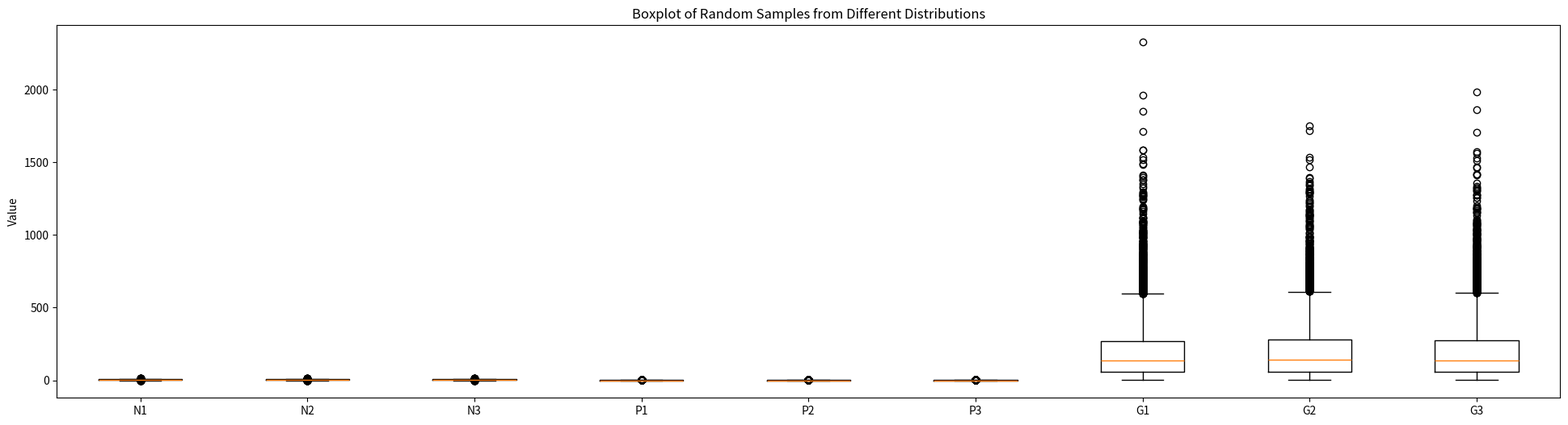
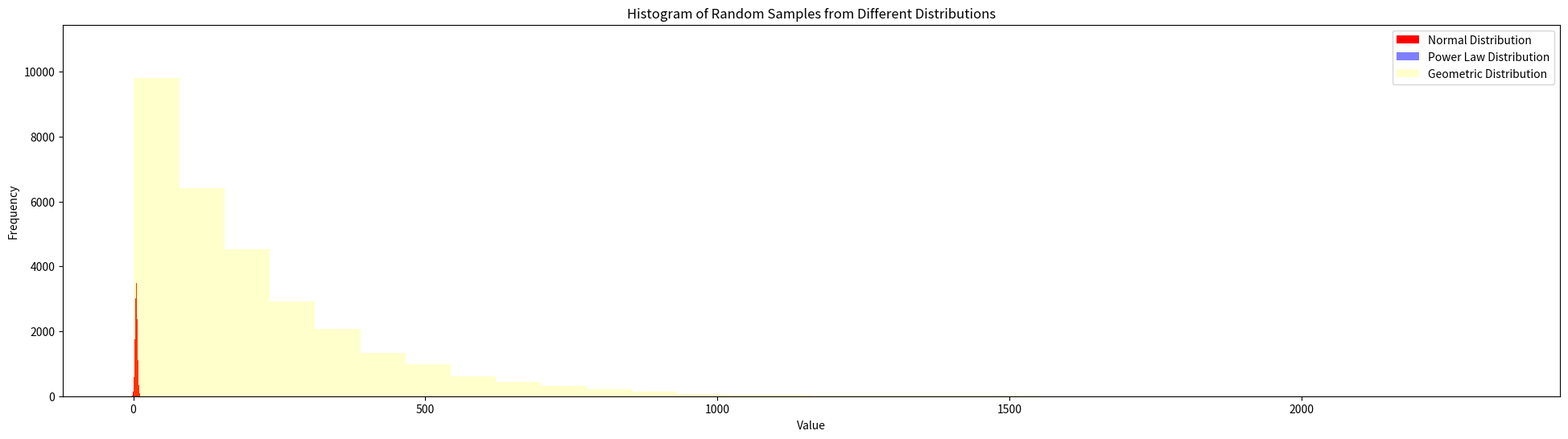
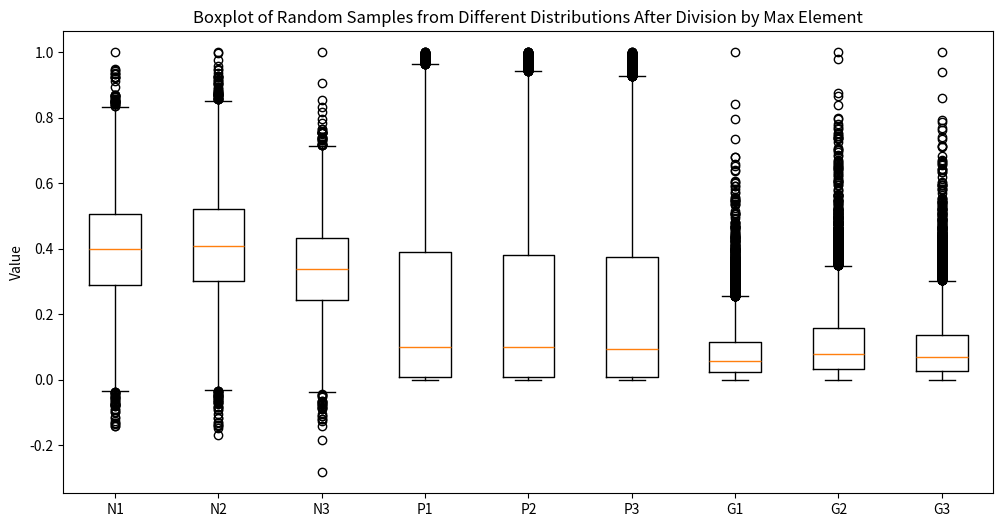
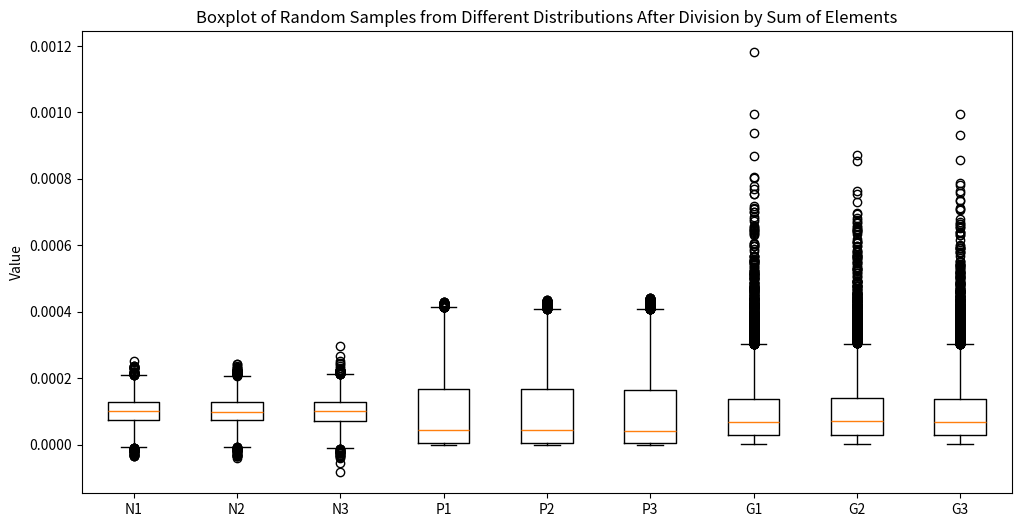
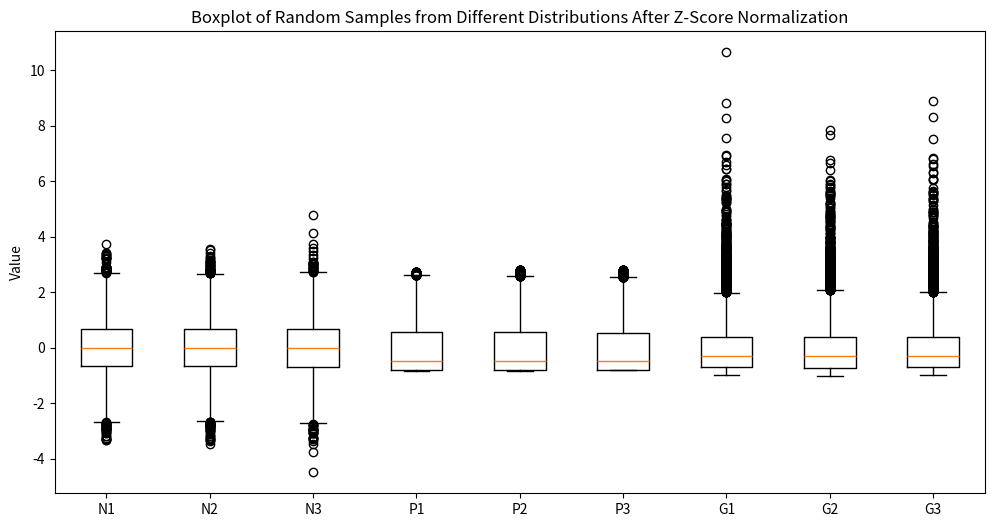
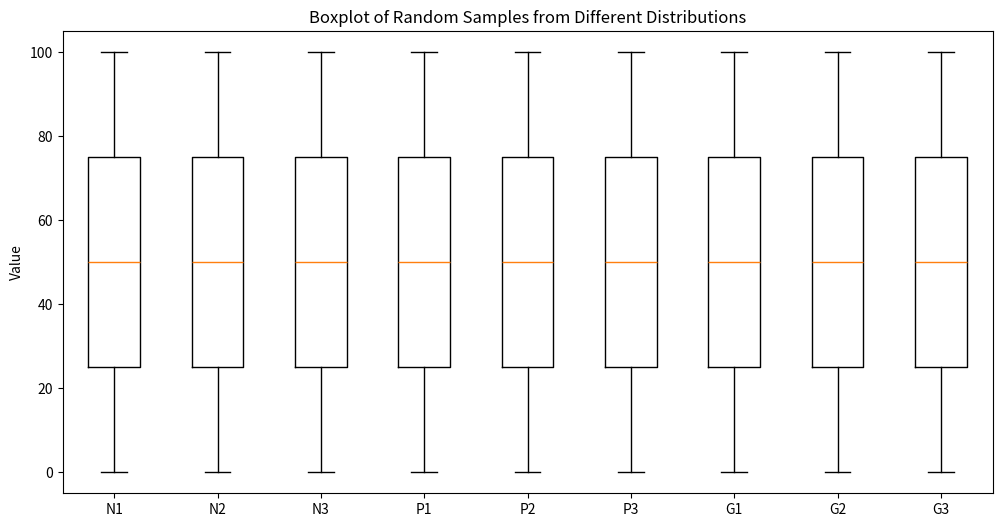
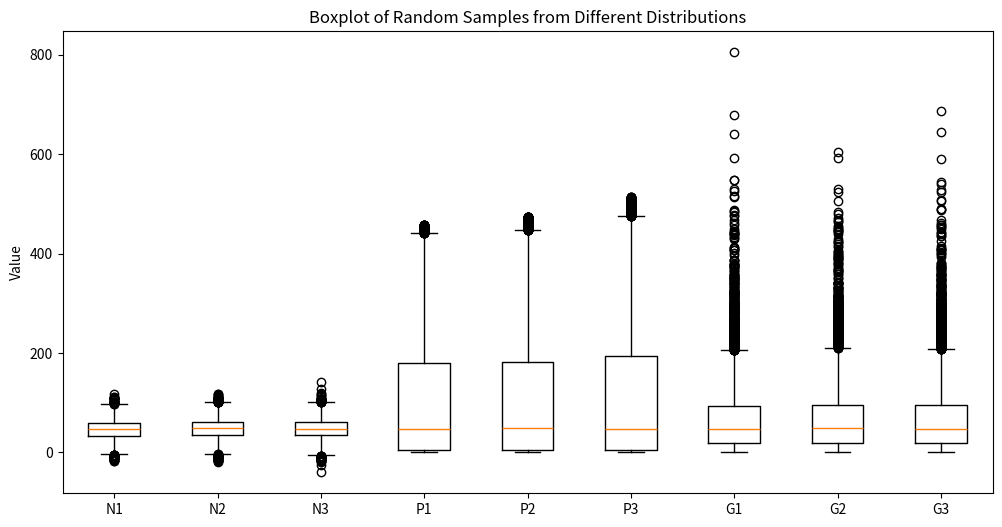
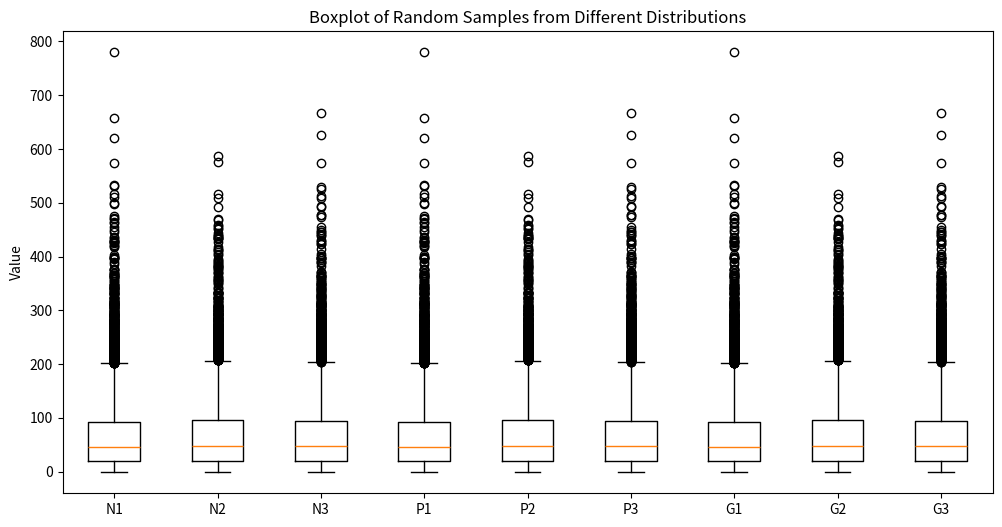
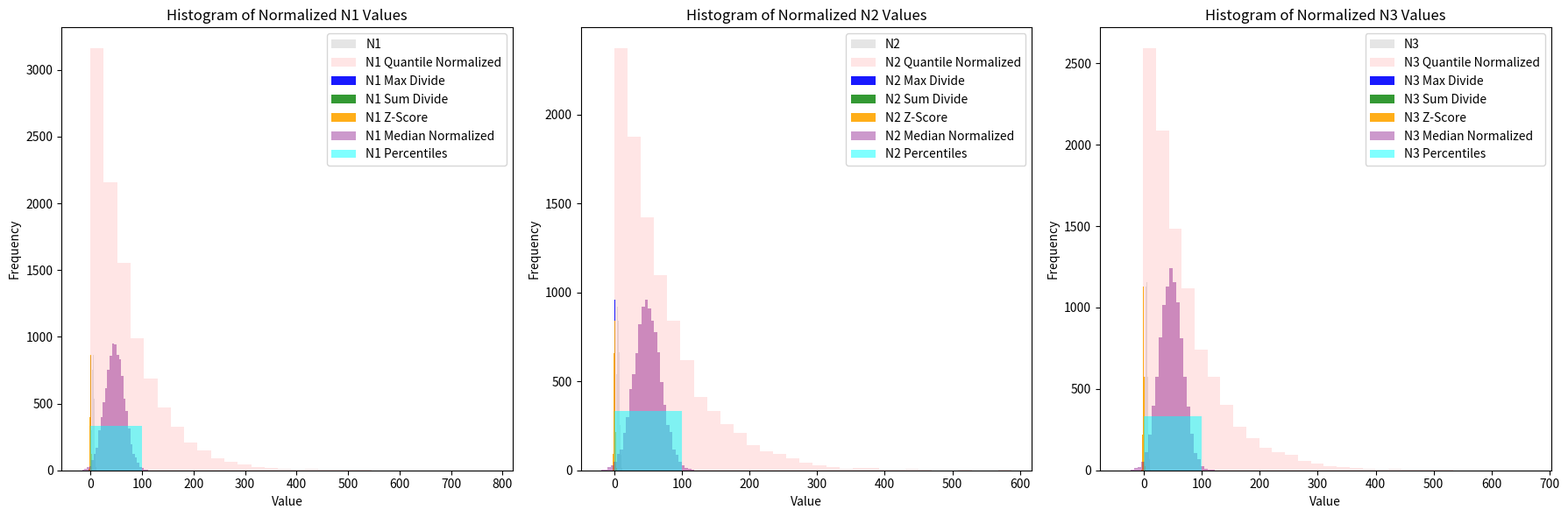
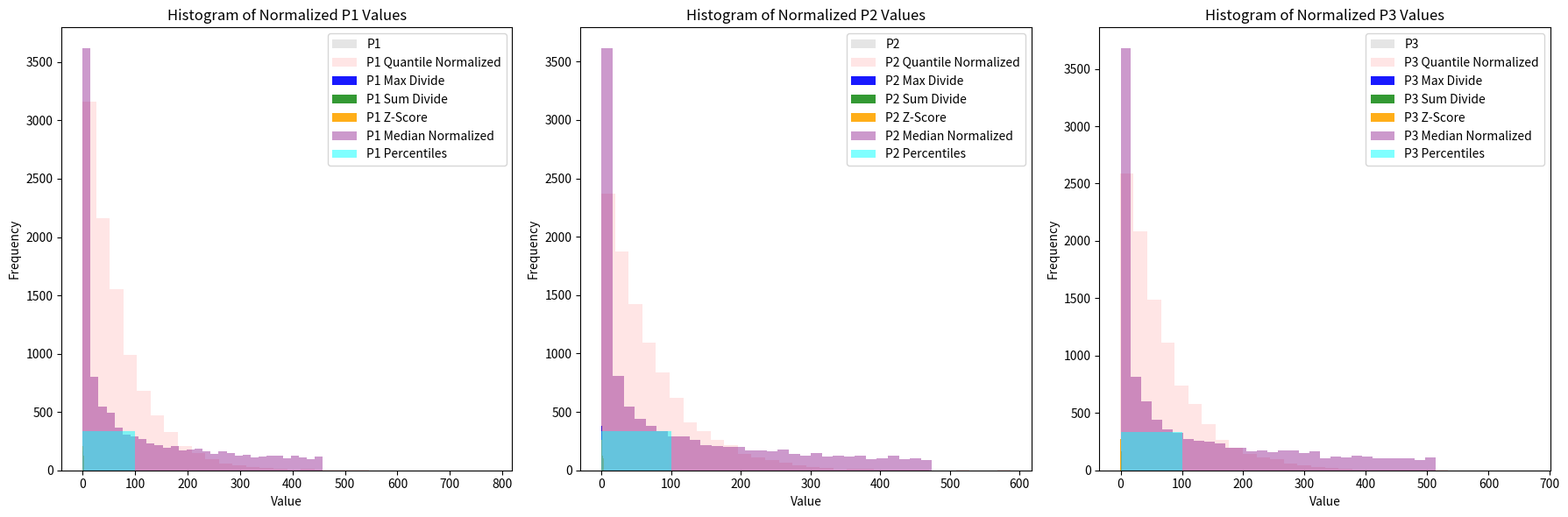
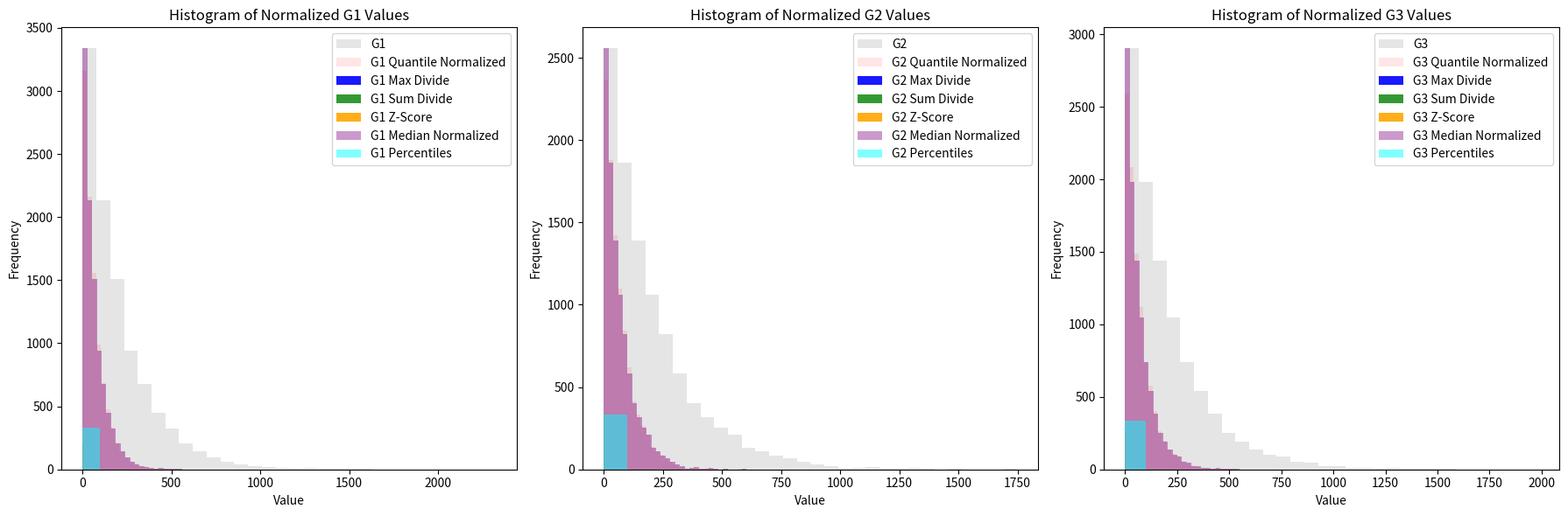
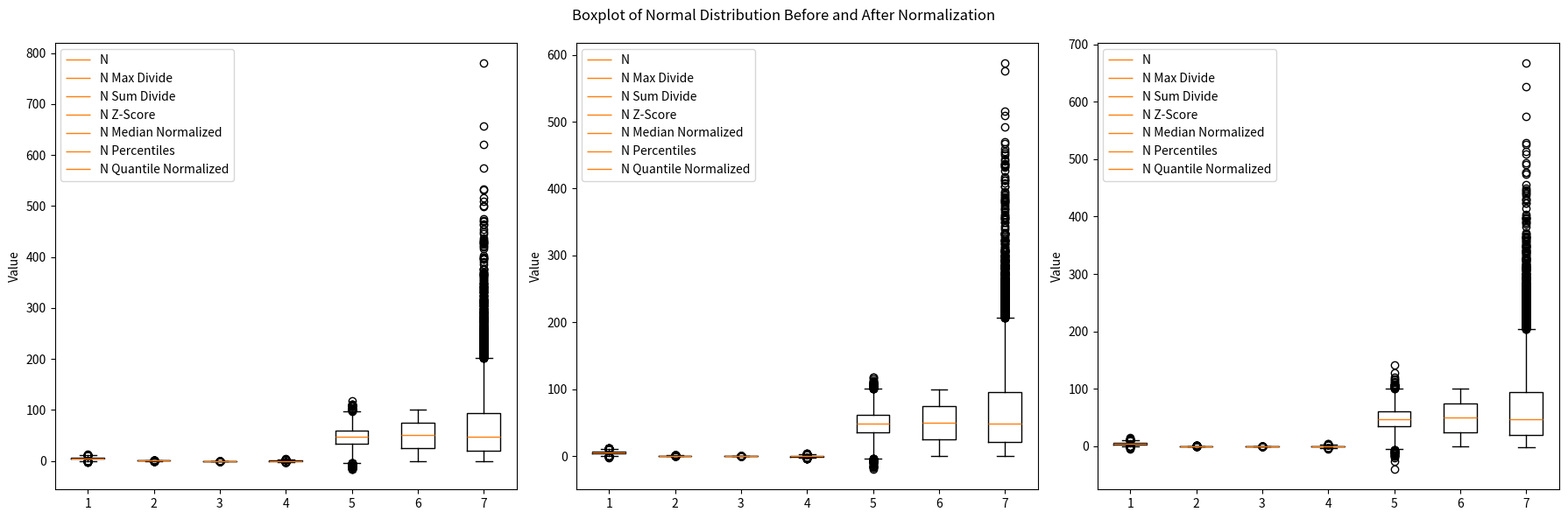
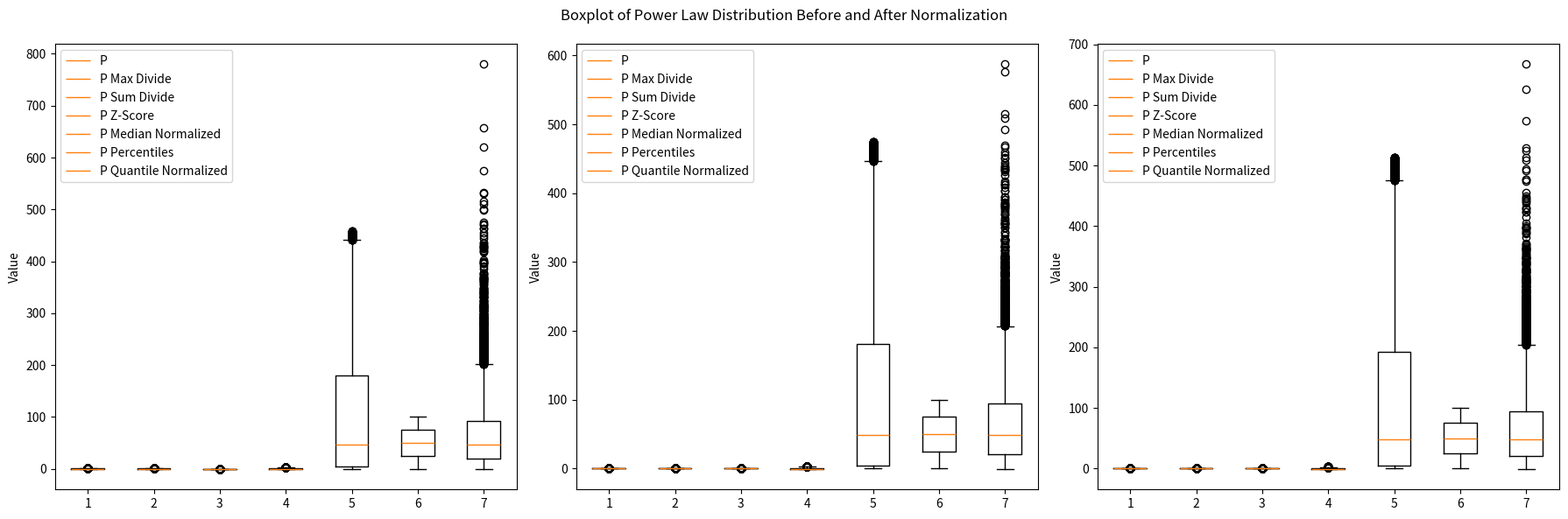
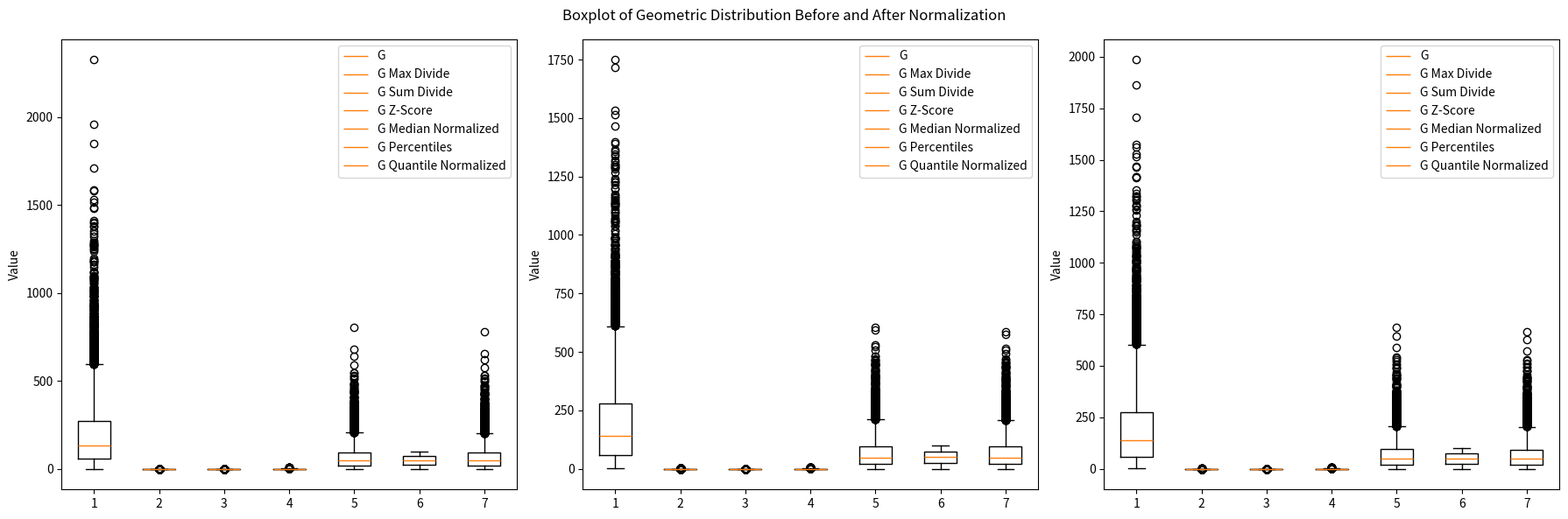

Generate these figures, in order, with matplotlib:
import numpy as np
import pandas as pd
import matplotlib.pyplot as plt

num_samples = (10000,3)
 
mean = 5
sd = 2 # Normal distribution
N = np.random.normal(loc=mean, scale=sd, size=num_samples)

a = 0.3   #ax^(-1/a)
P = np.random.power(a, size=num_samples)

p = 0.005 # Probability of success for geometric distribution
G = np.random.geometric(p=p, size=num_samples)

# Boxplot
plt.figure(figsize=(24,6))
plt.boxplot([N[:,0], N[:,1], N[:,2], P[:,0], P[:,1], P[:,2], G[:,0], G[:,1], G[:,2]],
            tick_labels=['N1', 'N2', 'N3', 'P1', 'P2', 'P3', 'G1', 'G2', 'G3'])
plt.title('Boxplot of Random Samples from Different Distributions')
plt.ylabel('Value')
plt.show()

# Histogram
plt.figure(figsize=(24,6))
plt.hist(N.flatten(), bins=30, alpha=1, label='Normal Distribution', color='red')
plt.hist(P.flatten(), bins=30, alpha=0.5, label='Power Law Distribution', color='blue')
plt.hist(G.flatten(), bins=30, alpha=0.2, label='Geometric Distribution', color='yellow')
plt.title('Histogram of Random Samples from Different Distributions')
plt.xlabel('Value')
plt.ylabel('Frequency')
plt.legend()
plt.show()


# 1. Divide By MAX

N_max = np.max(N,axis=0)
P_max = np.max(P,axis=0)
G_max = np.max(G,axis=0)

#divide by maximum value of each variable in each distribution
N_max_divide = N / N_max
P_max_divide = P / P_max
G_max_divide = G / G_max

plt.figure(figsize=(12,6))
plt.boxplot([N_max_divide[:,0], N_max_divide[:,1], N_max_divide[:,2], P_max_divide[:,0], P_max_divide[:,1], P_max_divide[:,2], G_max_divide[:,0], G_max_divide[:,1], G_max_divide[:,2]],
            tick_labels=['N1', 'N2', 'N3', 'P1', 'P2', 'P3', 'G1', 'G2', 'G3'])
plt.title('Boxplot of Random Samples from Different Distributions After Division by Max Element')
plt.ylabel('Value')
plt.show()

# 2. Divide By SUM

N_sum = np.sum(N, axis=0)
P_sum = np.sum(P, axis=0)
G_sum = np.sum(G, axis=0)

N_sum_divide = N / N_sum
P_sum_divide = P / P_sum
G_sum_divide = G / G_sum

plt.figure(figsize=(12,6))
plt.boxplot([N_sum_divide[:,0], N_sum_divide[:,1], N_sum_divide[:,2], P_sum_divide[:,0], P_sum_divide[:,1], P_sum_divide[:,2], G_sum_divide[:,0], G_sum_divide[:,1], G_sum_divide[:,2]],
            tick_labels=['N1', 'N2', 'N3', 'P1', 'P2', 'P3', 'G1', 'G2', 'G3'])
plt.title('Boxplot of Random Samples from Different Distributions After Division by Sum of Elements')
plt.ylabel('Value')
plt.show()

# 3. Standardization into z-score

#mean and standard deviation of each distribution for each variable
n_mean = np.mean(N, axis=0)
p_mean = np.mean(P, axis=0)
g_mean = np.mean(G, axis=0)

n_std = np.std(N, axis=0)
p_std = np.std(P, axis=0)
g_std = np.std(G, axis=0)

#calculate the z-score for each variable in each distribution
n_z = (N - n_mean) / n_std
p_z = (P - p_mean) / p_std
g_z = (G - g_mean) / g_std

plt.figure(figsize=(12,6))
plt.boxplot([n_z[:,0], n_z[:,1], n_z[:,2], p_z[:,0], p_z[:,1], p_z[:,2], g_z[:,0], g_z[:,1], g_z[:,2]],
            tick_labels=['N1', 'N2', 'N3', 'P1', 'P2', 'P3', 'G1', 'G2', 'G3'])
plt.title('Boxplot of Random Samples from Different Distributions After Z-Score Normalization')
plt.ylabel('Value')
plt.show()

# 4. Percentile Normalization

# Checking how argsort Works
kdkd = np.array([1,15,6,8,11])
# argsort returns the indices of the element in the sorted array
x = np.array(kdkd).argsort()
y = np.array(kdkd).argsort().argsort()
print(x,kdkd,y)

N_x_percentiles, N_y_percentiles, N_z_percentiles = [], [], []
P_x_percentiles, P_y_percentiles, P_z_percentiles = [], [], []
G_x_percentiles, G_y_percentiles, G_z_percentiles = [], [], []


originalArray = [N[:,0], N[:,1], N[:,2],
                 P[:,0], P[:,1], P[:,2],
                 G[:,0], G[:,1], G[:,2]]

percentileArrays = [N_x_percentiles, N_y_percentiles, N_z_percentiles,
                    P_x_percentiles, P_y_percentiles, P_z_percentiles,
                    G_x_percentiles, G_y_percentiles, G_z_percentiles]

n = len(N) 

for i in range(9):
    data = originalArray[i]
    ranks = data.argsort().argsort() + 1  
    percentiles = 100 * (ranks - 1) / (n - 1)
    percentileArrays[i].extend(percentiles)

plt.figure(figsize=(12,6))
plt.boxplot([N_x_percentiles, N_y_percentiles, N_z_percentiles, P_x_percentiles, P_y_percentiles, P_z_percentiles, G_x_percentiles, G_y_percentiles, G_z_percentiles],
            tick_labels=['N1', 'N2', 'N3', 'P1', 'P2', 'P3', 'G1', 'G2', 'G3'])
plt.title('Boxplot of Random Samples from Different Distributions')
plt.ylabel('Value')
plt.show()

# 5. Median Normalization

n_median = np.median(N, axis=0)
p_median = np.median(P, axis=0)
g_median = np.median(G, axis=0)

A1 = np.array([n_median[0], p_median[0], g_median[0]])
m1 = (n_median[0] + p_median[0] + g_median[0])/3
multiplier1 = m1 / A1

A2 = np.array([n_median[1], p_median[1], g_median[1]])
m2 = (n_median[1] + p_median[1] + g_median[1])/3
multiplier2 = m2 / A2

A3 = np.array([n_median[2], p_median[2], g_median[2]])
m3 = (n_median[2] + p_median[2] + g_median[2])/3
multiplier3 = m3 / A3

mul1 = np.array([multiplier1[0], multiplier2[0], multiplier3[0]])
mul2 = np.array([multiplier1[1], multiplier2[1], multiplier3[1]])
mul3 = np.array([multiplier1[2], multiplier2[2], multiplier3[2]])

N_median_normalized = N * mul1
P_median_normalized = P * mul2
G_median_normalized = G * mul3

plt.figure(figsize=(12,6))
plt.boxplot([N_median_normalized[:,0], N_median_normalized[:,1], N_median_normalized[:,2], P_median_normalized[:,0], P_median_normalized[:,1], P_median_normalized[:,2], G_median_normalized[:,0], G_median_normalized[:,1], G_median_normalized[:,2]],
            tick_labels=['N1', 'N2', 'N3', 'P1', 'P2', 'P3', 'G1', 'G2', 'G3'])
plt.title('Boxplot of Random Samples from Different Distributions')
plt.ylabel('Value')
plt.show()

# 6. Quantile Normalization

def quantile_normalize(data):
    
    sorted_data = np.sort(data, axis=1)              
    rank_means = np.mean(sorted_data, axis=0)        

    ranks = data.argsort(axis=1).argsort(axis=1)     

    normalized_data = np.zeros_like(data, dtype=float)

    for i in range(data.shape[0]):
        for j in range(data.shape[1]):
            normalized_data[i,j] = rank_means[ranks[i,j]]

    return normalized_data



data = np.array( [N[:, 0],P[:, 0],G[:, 0]])  
normalized_df1 = quantile_normalize(data)

data = np.array([N[:,1],P[:,1],G[:,1]])
normalized_df2 = quantile_normalize(data)

data = np.array([N[:,2],P[:,2],G[:,2]])
normalized_df3 = quantile_normalize(data)

plt.figure(figsize=(12,6))
plt.boxplot([normalized_df1[0,:], normalized_df2[0,:], normalized_df3[0,:], 
             normalized_df1[1,:], normalized_df2[1,:], normalized_df3[1,:],
             normalized_df1[2,:], normalized_df2[2,:], normalized_df3[2,:]],
            tick_labels=['N1', 'N2', 'N3', 'P1', 'P2', 'P3', 'G1', 'G2', 'G3'])
plt.title('Boxplot of Random Samples from Different Distributions')
plt.ylabel('Value')
plt.show()



# Comparison Together

# VALUES OF NORMAL DISTRIBUTION BEFORE AND AFTER NORMALIZATION

percentile_lists = [N_x_percentiles, N_y_percentiles, N_z_percentiles]
normalized_dfs = [normalized_df1, normalized_df2, normalized_df3]

plt.figure(figsize=(18, 6))

for i in range(3):
    percentile = percentile_lists[i]
    normalized_df = normalized_dfs[i]
    
   
    plt.subplot(1,3,i+1)

    plt.hist(N[:, i], bins=30, alpha=0.1, label=f'N{i+1}', color='black')
    plt.hist(normalized_df[0,:], bins=30, alpha=0.1, label=f'N{i+1} Quantile Normalized', color='red')
    plt.hist(N_max_divide[:, i], bins=30, alpha=0.9, label=f'N{i+1} Max Divide', color='blue')
    plt.hist(N_sum_divide[:, i], bins=30, alpha=0.8, label=f'N{i+1} Sum Divide', color='green')
    plt.hist(n_z[:, i], bins=30, alpha=0.9, label=f'N{i+1} Z-Score', color='orange')
    plt.hist(N_median_normalized[:, i], bins=30, alpha=0.4, label=f'N{i+1} Median Normalized', color='purple')
    plt.hist(percentile, bins=30, alpha=0.5, label=f'N{i+1} Percentiles', color='cyan')

    plt.title(f'Histogram of Normalized N{i+1} Values')
    plt.xlabel('Value')
    plt.ylabel('Frequency')
    plt.legend()

plt.tight_layout()
plt.show()

# VALUES OF POWER LAW DISTRIBUTION BEFORE AND AFTER NORMALIZATION

percentile_lists = [P_x_percentiles, P_y_percentiles, P_z_percentiles]
normalized_dfs = [normalized_df1, normalized_df2, normalized_df3]

plt.figure(figsize=(18, 6))

for i in range(3):
    percentile = percentile_lists[i]
    normalized_df = normalized_dfs[i]
    
   
    plt.subplot(1,3,i+1)

    plt.hist(P[:, i], bins=30, alpha=0.1, label=f'P{i+1}', color='black')
    plt.hist(normalized_df[1,:], bins=30, alpha=0.1, label=f'P{i+1} Quantile Normalized', color='red')
    plt.hist(P_max_divide[:, i], bins=30, alpha=0.9, label=f'P{i+1} Max Divide', color='blue')
    plt.hist(P_sum_divide[:, i], bins=30, alpha=0.8, label=f'P{i+1} Sum Divide', color='green')
    plt.hist(p_z[:, i], bins=30, alpha=0.9, label=f'P{i+1} Z-Score', color='orange')
    plt.hist(P_median_normalized[:, i], bins=30, alpha=0.4, label=f'P{i+1} Median Normalized', color='purple')
    plt.hist(percentile, bins=30, alpha=0.5, label=f'P{i+1} Percentiles', color='cyan')

    plt.title(f'Histogram of Normalized P{i+1} Values')
    plt.xlabel('Value')
    plt.ylabel('Frequency')
    plt.legend()

plt.tight_layout()
plt.show()

# VALUES OF GEOMETRIC DISTRIBUTION BEFORE AND AFTER NORMALIZATION

percentile_lists = [G_x_percentiles, G_y_percentiles, G_z_percentiles]
normalized_dfs = [normalized_df1, normalized_df2, normalized_df3]

plt.figure(figsize=(18, 6))

for i in range(3):
    percentile = percentile_lists[i]
    normalized_df = normalized_dfs[i]
    
   
    plt.subplot(1,3,i+1)

    plt.hist(G[:, i], bins=30, alpha=0.1, label=f'G{i+1}', color='black')
    plt.hist(normalized_df[2,:], bins=30, alpha=0.1, label=f'G{i+1} Quantile Normalized', color='red')
    plt.hist(G_max_divide[:, i], bins=30, alpha=0.9, label=f'G{i+1} Max Divide', color='blue')
    plt.hist(G_sum_divide[:, i], bins=30, alpha=0.8, label=f'G{i+1} Sum Divide', color='green')
    plt.hist(g_z[:, i], bins=30, alpha=0.9, label=f'G{i+1} Z-Score', color='orange')
    plt.hist(G_median_normalized[:, i], bins=30, alpha=0.4, label=f'G{i+1} Median Normalized', color='purple')
    plt.hist(percentile, bins=30, alpha=0.5, label=f'G{i+1} Percentiles', color='cyan')

    plt.title(f'Histogram of Normalized G{i+1} Values')
    plt.xlabel('Value')
    plt.ylabel('Frequency')
    plt.legend()

plt.tight_layout()
plt.show()



# COMPARISON USING BOX PLOT


# VALUES OF NORMAL DISTRIBUTION AFTER DIFFERENT NORMALIZATION

percentile_lists = [N_x_percentiles, N_y_percentiles, N_z_percentiles]
normalized_dfs = [normalized_df1, normalized_df2, normalized_df3]
plt.figure(figsize=(18, 6))
for i in range(3):
    plt.subplot(1, 3, i + 1)
    plt.boxplot([N[:,i], N_max_divide[:,i], N_sum_divide[:,i], n_z[:,i], N_median_normalized[:,i], percentile_lists[i],normalized_dfs[i][0,:]],
                label=['N', 'N Max Divide', 'N Sum Divide', 'N Z-Score', 'N Median Normalized', 'N Percentiles', 'N Quantile Normalized'])
    plt.ylabel('Value')
    plt.legend()

plt.suptitle('Boxplot of Normal Distribution Before and After Normalization')
plt.tight_layout()
plt.show()    



# VALUES OF POWERLAW DISTRIBUTION AFTER DIFFERENT NORMALIZATION

percentile_lists = [P_x_percentiles, P_y_percentiles, P_z_percentiles]
normalized_dfs = [normalized_df1, normalized_df2, normalized_df3]
plt.figure(figsize=(18, 6))
for i in range(3):
    plt.subplot(1, 3, i + 1)
    plt.boxplot([P[:,i], P_max_divide[:,i], P_sum_divide[:,i], p_z[:,i], P_median_normalized[:,i], percentile_lists[i],normalized_dfs[i][1,:]],
                label=['P', 'P Max Divide', 'P Sum Divide', 'P Z-Score', 'P Median Normalized', 'P Percentiles', 'P Quantile Normalized'])
    plt.ylabel('Value')
    plt.legend()

plt.suptitle('Boxplot of Power Law Distribution Before and After Normalization')
plt.tight_layout()
plt.show()    



# VALUES OF GEOMETRIC DISTRIBUTION AFTER DIFFERENT NORMALIZATION

percentile_lists = [G_x_percentiles, G_y_percentiles, G_z_percentiles]
normalized_dfs = [normalized_df1, normalized_df2, normalized_df3]
plt.figure(figsize=(18, 6))
for i in range(3):
    plt.subplot(1, 3, i + 1)
    plt.boxplot([G[:,i], G_max_divide[:,i], G_sum_divide[:,i], g_z[:,i], G_median_normalized[:,i], percentile_lists[i],normalized_dfs[i][2,:]],
                label=['G', 'G Max Divide', 'G Sum Divide', 'G Z-Score', 'G Median Normalized', 'G Percentiles', 'G Quantile Normalized'])
    plt.ylabel('Value')
    plt.legend()

plt.suptitle('Boxplot of Geometric Distribution Before and After Normalization')
plt.tight_layout()
plt.show()    
